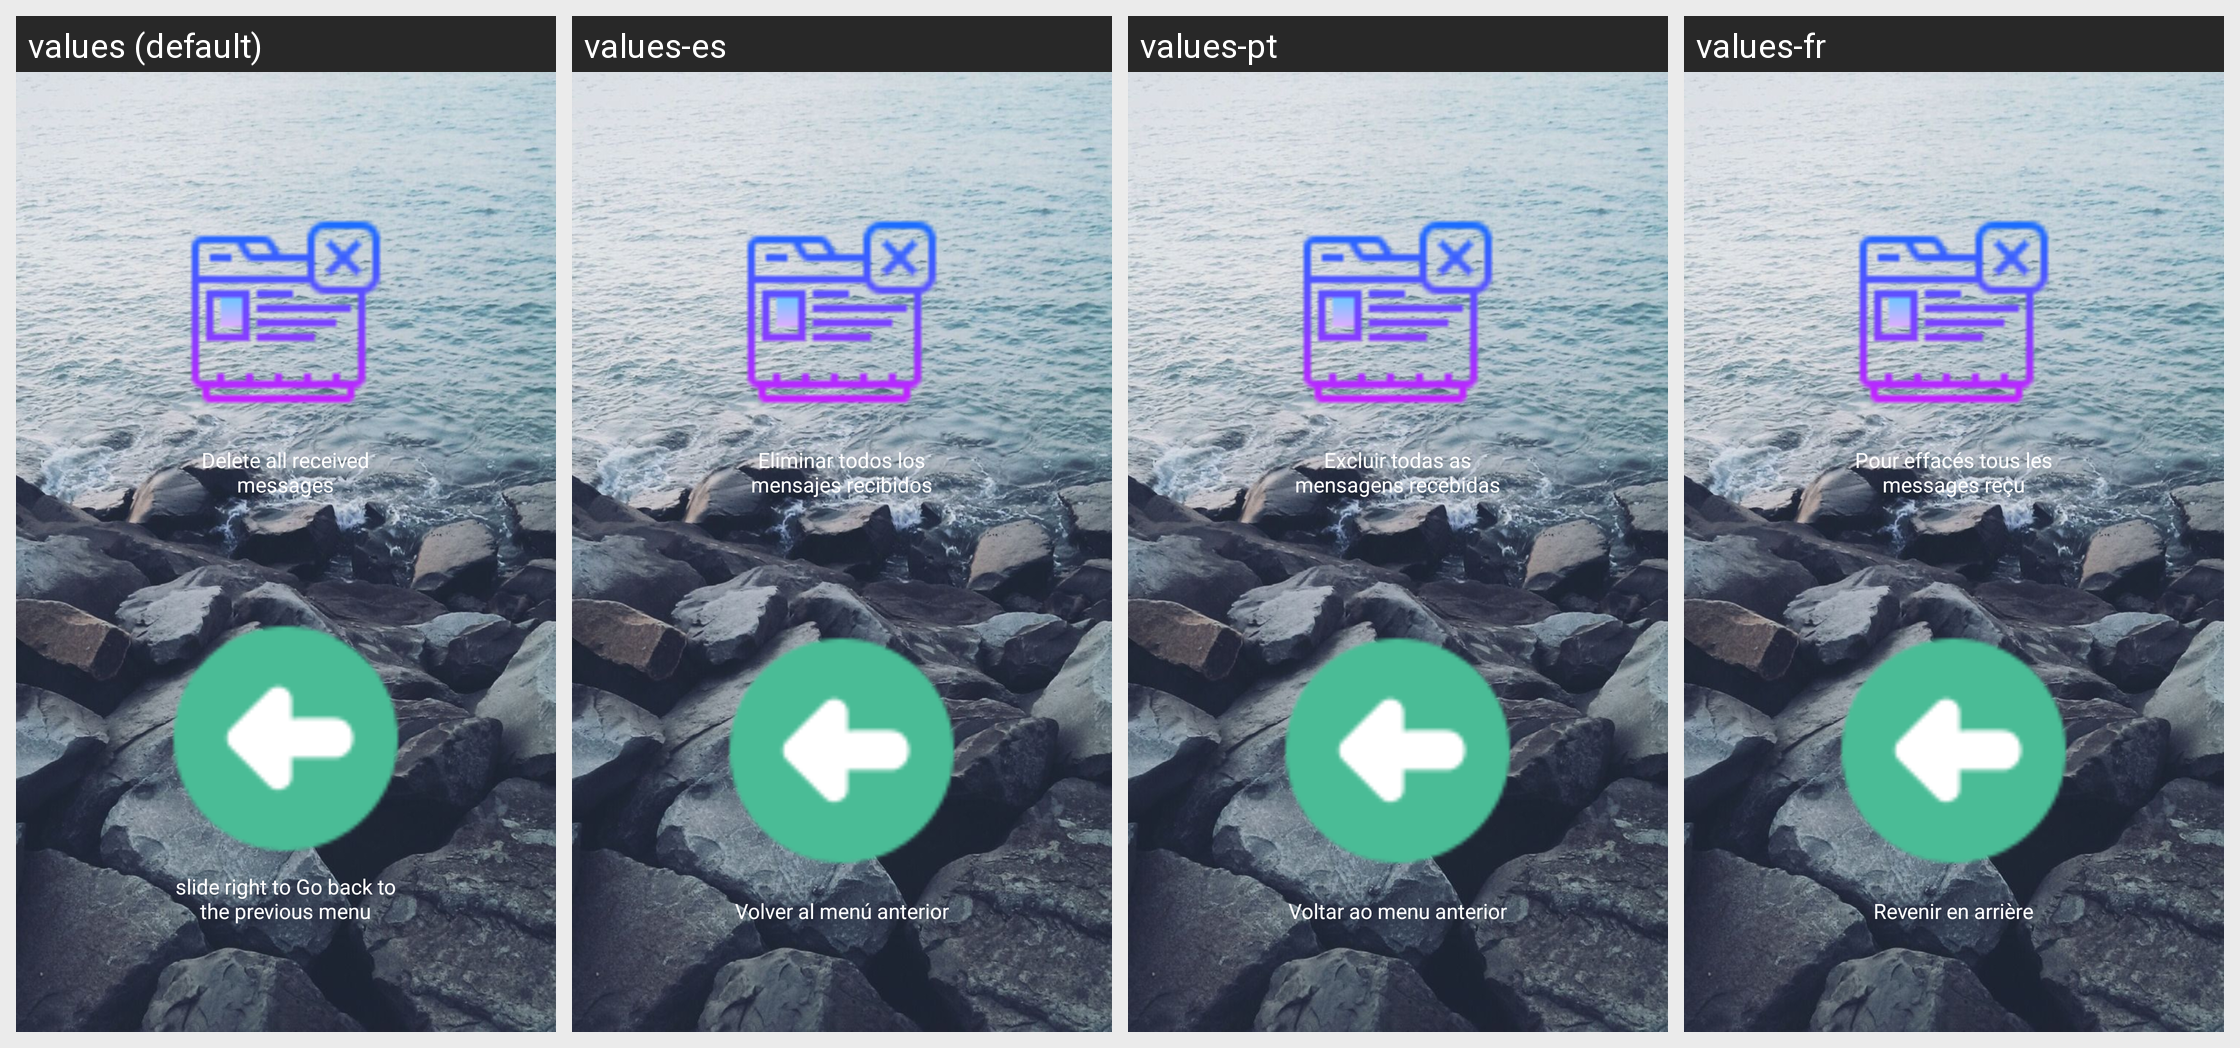

This grid shows one Android layout under several languages. Give, for every string resource on the screen, its name, the default text and each shown locale's text.
Android screen res/layout/messagesinboxdeleteall.xml rendered under 4 locales, left to right: values (default), values-es, values-pt, values-fr. Device: Nexus 5 (rendered at 1080×1920; each locale shown at half size, 540×960, under a caption strip naming it); theme AppTheme.
Other locales in the repository, not shown: values-bn, values-bn-rIN, values-de, values-en-rIN, values-hi, values-hi-rIN, values-id, values-it, values-pa, values-ru.
Strings drawn on this screen, with the default value and each locale's value (text and hints the layout hard-codes, and strings that could not be matched under every locale, appear in the picture but are not listed):

layoutMessagesInboxDeleteAllDeleteDelete
  values: Delete all received messages
  values-es: Eliminar todos los mensajes recibidos
  values-pt: Excluir todas as mensagens recebidas
  values-fr: Pour effacés tous les messages reçu

backToPreviousMenu
  values: slide right to Go back to the previous menu
  values-es: Volver al menú anterior
  values-pt: Voltar ao menu anterior
  values-fr: Revenir en arrière
